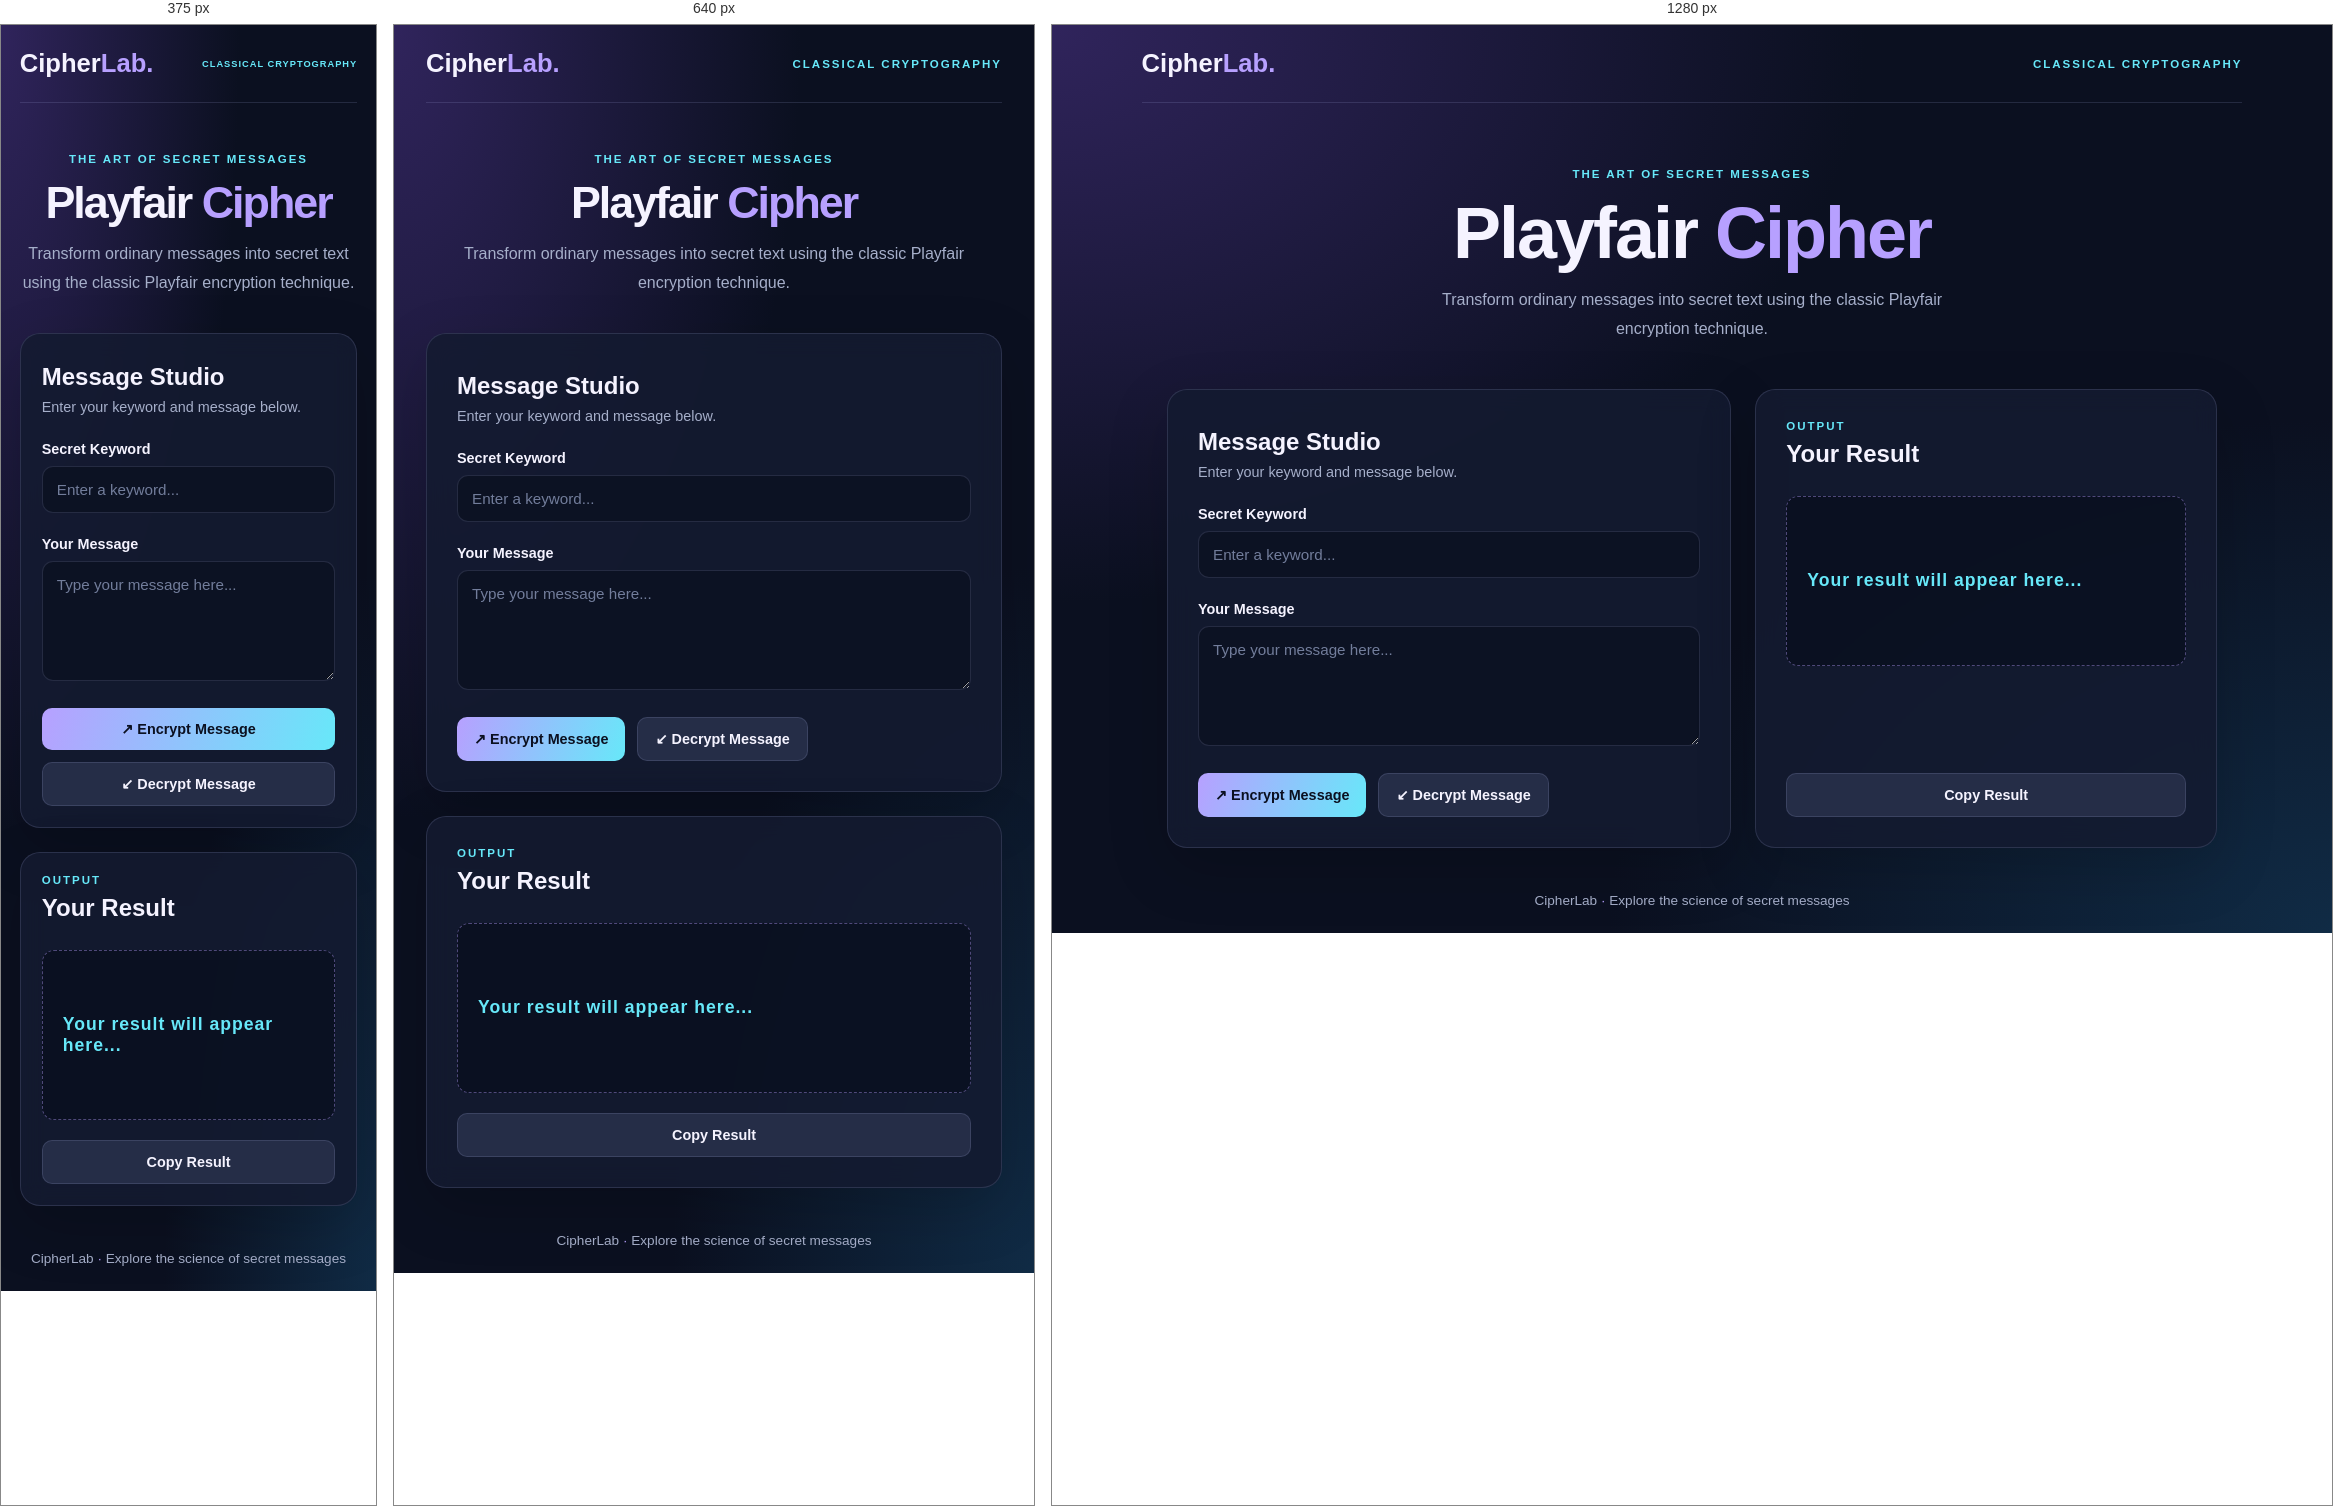
Rendered at 375 px, 640 px and 1280 px, left to right.

<!-- file: index.html -->

<!DOCTYPE html>
<html lang="en">
<head>
    <meta charset="UTF-8">
    <meta name="viewport" content="width=device-width, initial-scale=1.0">
    <title>Playfair Cipher | CipherLab</title>
    <link rel="stylesheet" href="style.css">

</head>
<body>

    <nav class="navbar">
        <a href="#" class="logo">Cipher<span>Lab.</span></a>
        <span class="nav-label">CLASSICAL CRYPTOGRAPHY</span>
    </nav>

    <header class="hero">
        <p class="eyebrow">THE ART OF SECRET MESSAGES</p>
        <h1>Playfair <span>Cipher</span></h1>
        <p class="subtitle">
            Transform ordinary messages into secret text
            using the classic Playfair encryption technique.
        </p>
    </header>

    <main class="workspace">

        <section class="card">
            <h2>Message Studio</h2>
            <p class="card-description">
                Enter your keyword and message below.
            </p>

            <label for="keyword">Secret Keyword</label>
            <input
                type="text"
                id="keyword"
                placeholder="Enter a keyword..."
            >

            <label for="message">Your Message</label>
            <textarea
                id="message"
                rows="5"
                placeholder="Type your message here..."
            ></textarea>

            <div class="button-group">
                <button class="encrypt-btn" id="encryptBtn">
                    ↗ Encrypt Message
                </button>
                <button class="decrypt-btn" id="decryptBtn">
                    ↙ Decrypt Message
                </button>
            </div>
        </section>

        <section class="card result-card">
            <p class="eyebrow">OUTPUT</p>
            <h2>Your Result</h2>
            <div class="result-box">
                <p id="result">Your result will appear here...</p>
            </div>
            <button class="copy-btn" id="copyBtn">
                Copy Result
            </button>
        </section>

    </main>

    <footer>
        CipherLab <span>·</span> Explore the science of secret messages
    </footer>

<script src="script.js"></script>

</body>
</html>



/* @media block from style.css */
@media (max-width: 800px) {
    body {
        padding: 0 5%;
    }

    .workspace {
        grid-template-columns: 1fr;
    }

    .hero {
        padding: 50px 0 35px;
    }
}

/* @media block from style.css */
@media (max-width: 480px) {
    .nav-label {
        font-size: 0.58rem;
        letter-spacing: 1px;
    }

    .card {
        padding: 21px;
    }

    .button-group button {
        flex: 1 1 100%;
    }
}